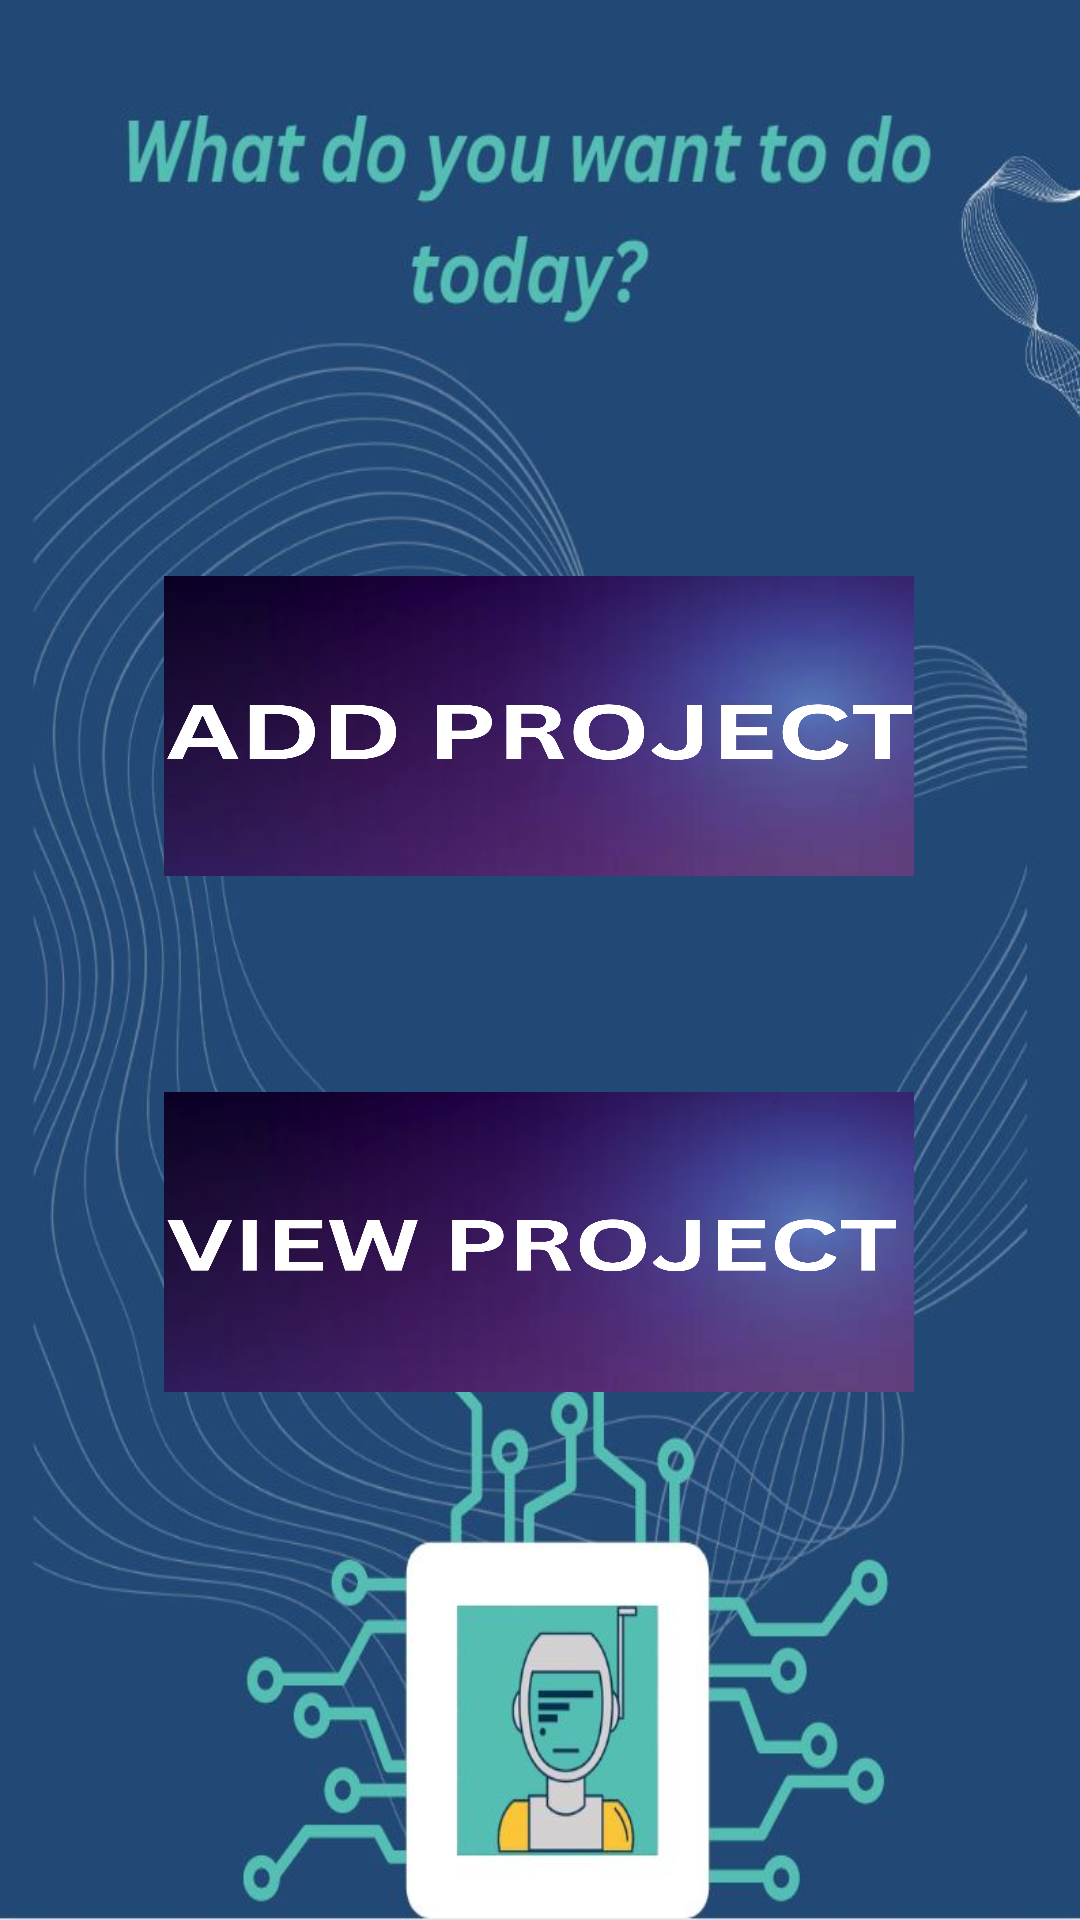

Produce the Android XML layout that renders to this screen, including the resource entries it uses.
<!-- AndroidManifest.xml: application theme Theme.TaskGenius -->
<!-- res/layout/activity_student_entry.xml -->
<?xml version="1.0" encoding="utf-8"?>
<androidx.constraintlayout.widget.ConstraintLayout xmlns:android="http://schemas.android.com/apk/res/android"
    xmlns:app="http://schemas.android.com/apk/res-auto"
    xmlns:tools="http://schemas.android.com/tools"
    android:layout_width="match_parent"
    android:layout_height="match_parent"
    android:background="@drawable/studententry"
    tools:context=".student_entry">

    <ImageButton
        android:id="@+id/addProject"
        android:layout_width="250dp"
        android:layout_height="100dp"
        android:layout_marginTop="192dp"
        android:background="@drawable/addbtn"
        app:layout_constraintEnd_toEndOf="parent"
        app:layout_constraintHorizontal_bias="0.496"
        app:layout_constraintStart_toStartOf="parent"
        app:layout_constraintTop_toTopOf="parent" />

    <ImageButton
        android:id="@+id/viewProject"
        android:layout_width="250dp"
        android:layout_height="100dp"
        android:layout_marginTop="364dp"
        android:background="@drawable/viewbtn"
        app:layout_constraintEnd_toEndOf="parent"
        app:layout_constraintHorizontal_bias="0.496"
        app:layout_constraintStart_toStartOf="parent"
        app:layout_constraintTop_toTopOf="parent" />


</androidx.constraintlayout.widget.ConstraintLayout>
<!-- resources referenced by this layout -->
<resources>
  <!-- drawable addbtn: png bitmap (drawable, 459924 bytes) -->
  <!-- drawable studententry: jpg bitmap (drawable, 80346 bytes) -->
  <!-- drawable viewbtn: png bitmap (drawable, 460956 bytes) -->
  <style name="Theme.TaskGenius" parent="Theme.MaterialComponents.DayNight.DarkActionBar">
          
          <item name="colorPrimary">@color/purple_500</item>
          <item name="colorPrimaryVariant">@color/purple_700</item>
          <item name="colorOnPrimary">@color/white</item>
          
          <item name="colorSecondary">@color/teal_200</item>
          <item name="colorSecondaryVariant">@color/teal_700</item>
          <item name="colorOnSecondary">@color/black</item>
          
          <item name="android:statusBarColor">?attr/colorPrimaryVariant</item>
          
      </style>
  <!-- not gathered from this repository: default colours our renderer supplied (Android Studio template values) -->
  <color name="purple_500">#FF6200EE</color>
  <color name="purple_700">#FF3700B3</color>
  <color name="teal_200">#FF03DAC5</color>
  <color name="teal_700">#FF018786</color>
  <color name="black">#FF000000</color>
  <color name="white">#FFFFFFFF</color>
</resources>
